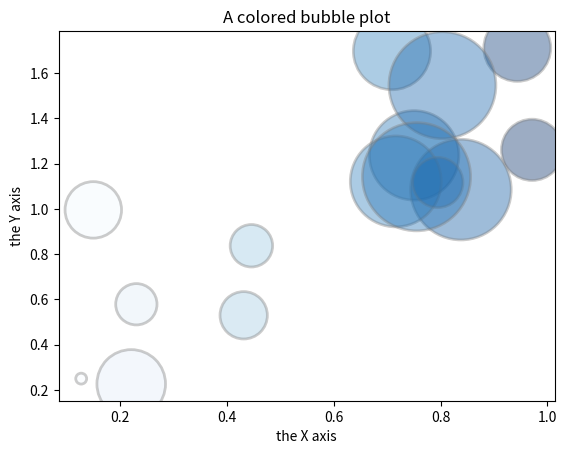

Python code for this plot:
#!/usr/bin/env python
# coding: utf-8

# In[1]:


# libraries
import matplotlib.pyplot as plt
import numpy as np
import seaborn as sns
 


# In[2]:


# create data
x = np.random.rand(15)
y = x+np.random.rand(15)
z = x+np.random.rand(15)
z=z*z


# In[6]:


# Change color with c and alpha. I map the color to the X axis value.
plt.scatter(x, y, s=z*2000, c=x, cmap="Blues", alpha=0.4, edgecolors="grey", linewidth=2)
# Add titles (main and on axis)
plt.xlabel("the X axis")
plt.ylabel("the Y axis")
plt.title("A colored bubble plot")
 
plt.show()


# In[ ]:




